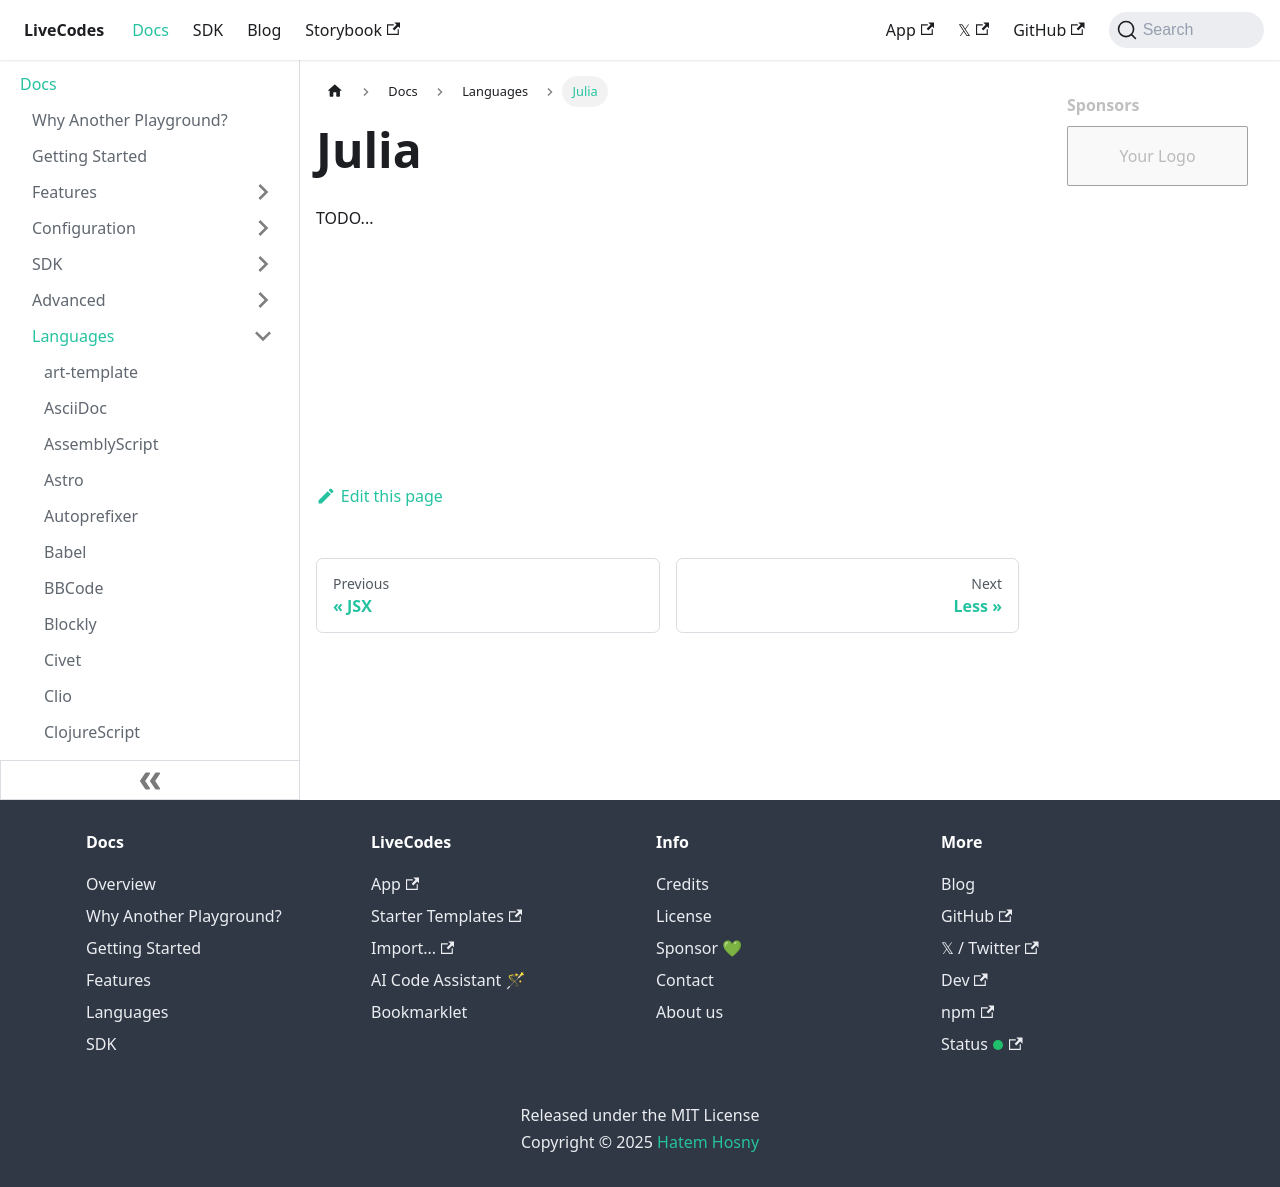

repository: HenriqueOs98/livecodes · page: docs/languages/julia/index.html · generator: docusaurus

# Julia

TODO...
